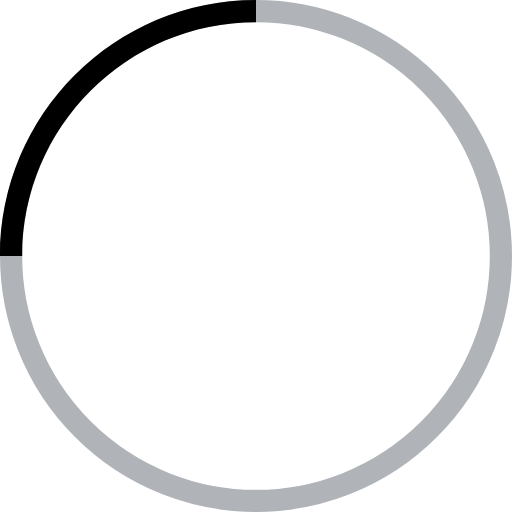
t = 0.00 s
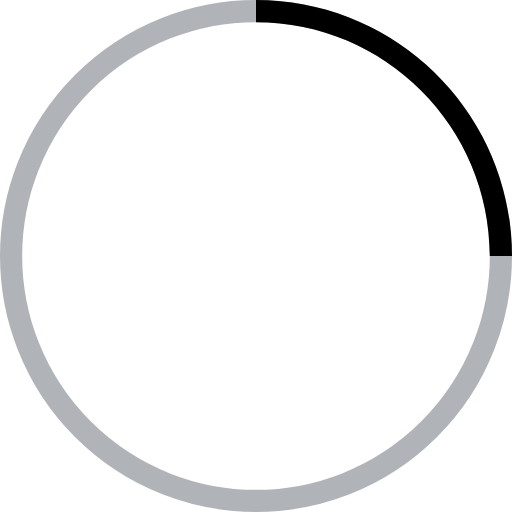
t = 0.45 s
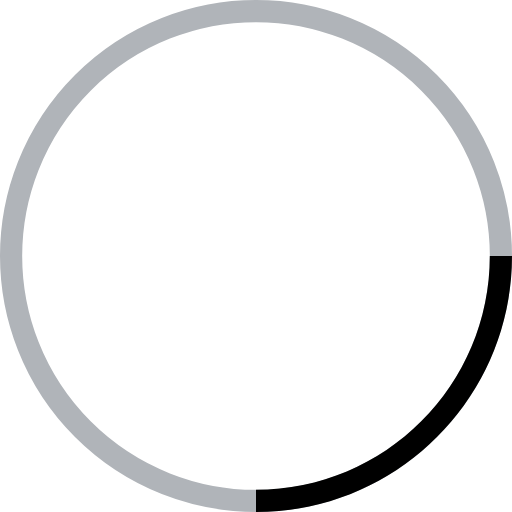
t = 0.90 s
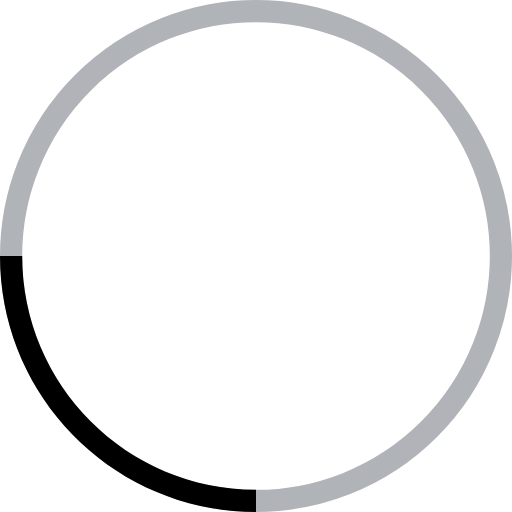
t = 1.35 s

The animated SVG that drew these frames (rendered in a browser with its animation timeline set to each time). Animation: 1 SMIL element (animateTransform=1); one cycle of 1.80 s, repeats indefinitely.

<svg width="42" height="42" viewBox="0 0 42 42" fill="black" stroke="#b0b4b9"
  xmlns="http://www.w3.org/2000/svg">
  <circle cx="21" cy="21" r="20.09" fill="none" stroke="inherit" stroke-width="1.82"/>
  <path d="M1.82 21C1.82 10.4072 10.4072 1.82 21 1.82V0C9.40202 0 0 9.40202 0 21H1.82Z" fill="inherit" stroke="none">
    <animateTransform attributeName="transform" attributeType="XML" type="rotate" dur="1.8s" from="0 21 21" to="360 21 21" repeatCount="indefinite"></animateTransform>
  </path>
</svg>
